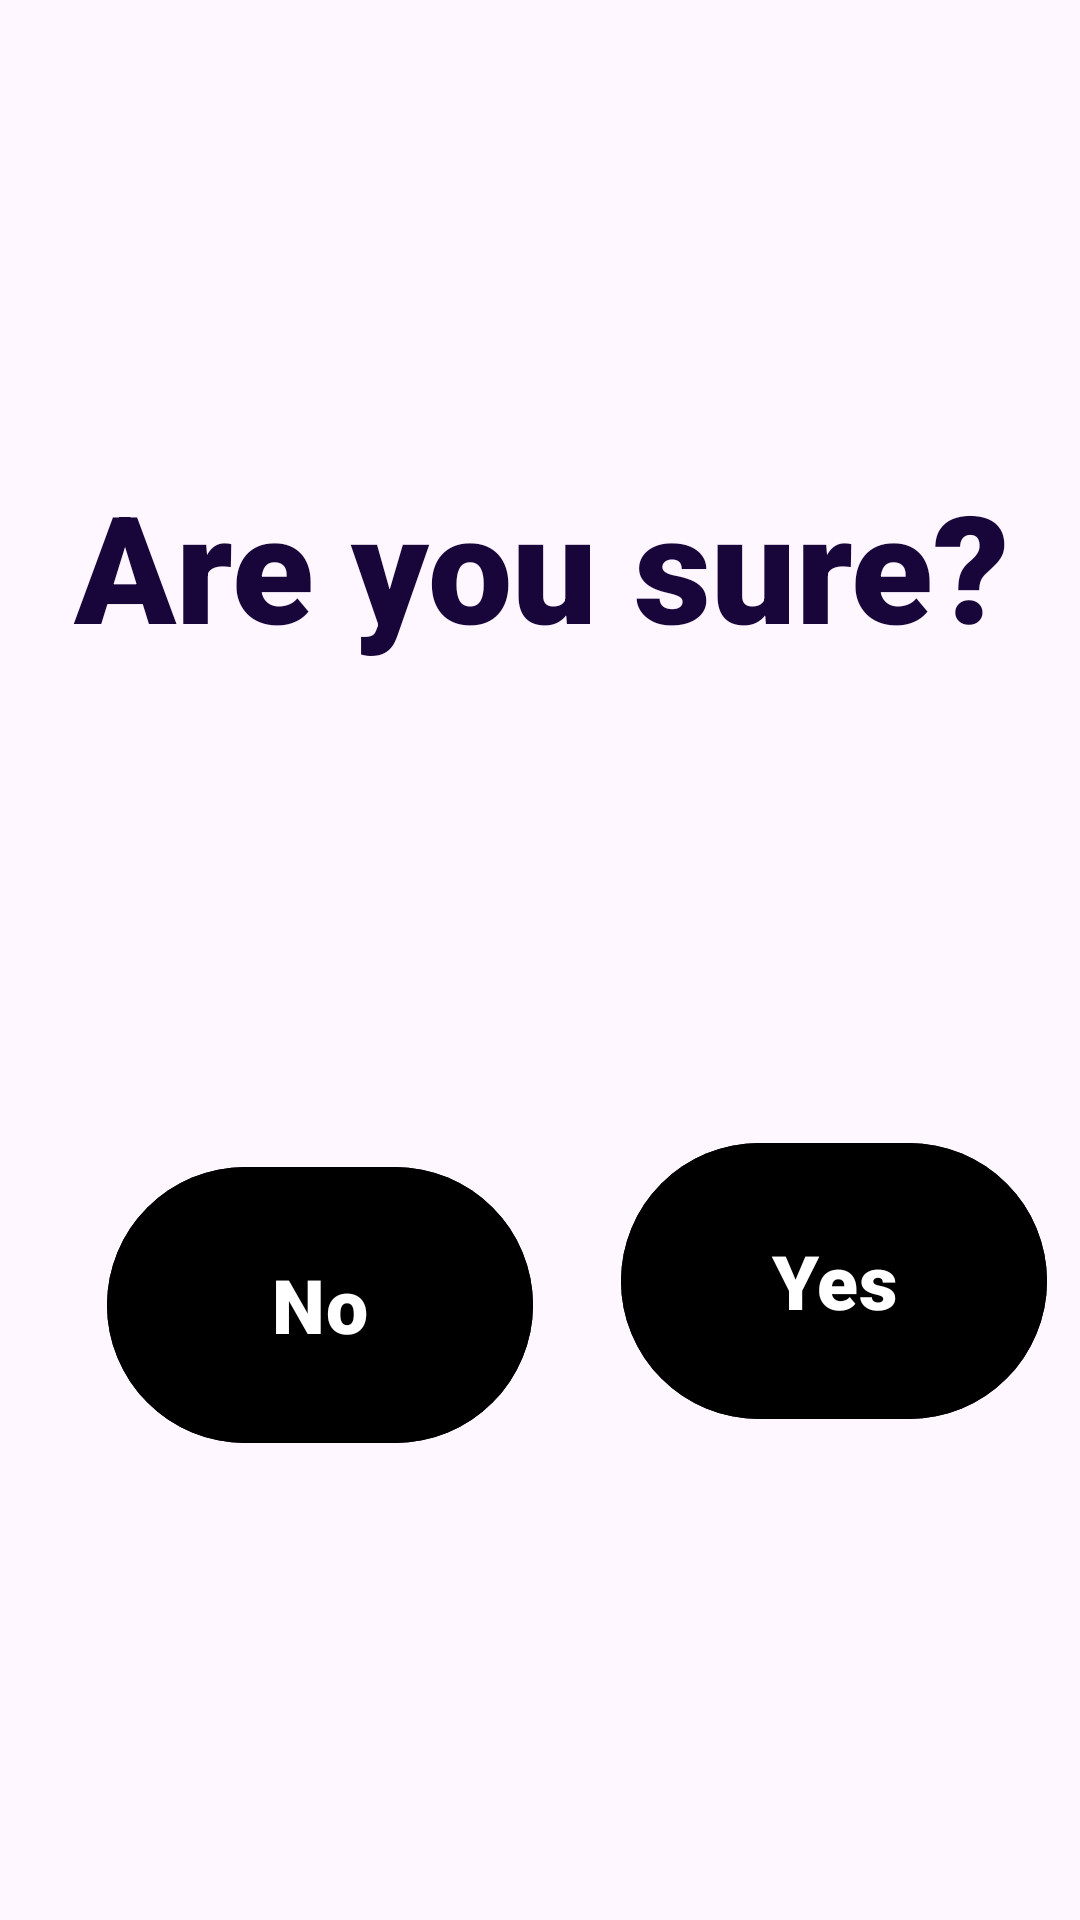

Produce the Android XML layout that renders to this screen, including the resource entries it uses.
<!-- AndroidManifest.xml: activity theme Theme.Material3.Light.NoActionBar -->
<!-- res/layout/dialog_device_delete.xml -->
<?xml version="1.0" encoding="utf-8"?>
<androidx.constraintlayout.widget.ConstraintLayout
    xmlns:android="http://schemas.android.com/apk/res/android"
    xmlns:tools="http://schemas.android.com/tools"
    xmlns:app="http://schemas.android.com/apk/res-auto"
    android:id="@+id/main"
    android:layout_width="match_parent"
    android:layout_height="match_parent"
    tools:context="com.iotaii.card_tracker.DialogDeviceDeleteActivity">

    <TextView
        android:id="@+id/textView18"
        android:layout_width="389dp"
        android:layout_height="146dp"
        android:layout_marginStart="11dp"
        android:layout_marginTop="155dp"
        android:layout_marginEnd="11dp"
        android:fontFamily="sans-serif-black"
        android:text="Are you sure?"
        android:textAlignment="center"
        android:textColor="#18053A"
        android:textSize="50sp"
        android:textStyle="bold"
        android:typeface="serif"
        app:layout_constraintEnd_toEndOf="parent"
        app:layout_constraintStart_toStartOf="parent"
        app:layout_constraintTop_toTopOf="parent" />

    <Button
        android:id="@+id/yes_device"
        android:layout_width="142dp"
        android:layout_height="100dp"
        android:layout_marginStart="88dp"
        android:layout_marginTop="76dp"
        android:layout_marginEnd="70dp"
        android:fontFamily="sans-serif-black"
        android:backgroundTint="@color/black"
        android:text="Yes"
        android:textSize="25sp"
        app:layout_constraintEnd_toEndOf="parent"
        app:layout_constraintStart_toEndOf="@+id/no_device"
        app:layout_constraintTop_toBottomOf="@+id/textView18"
        app:rippleColor="#240A0A" />

    <Button
        android:id="@+id/no_device"
        android:layout_width="142dp"
        android:layout_height="100dp"
        android:layout_marginTop="84dp"
        android:fontFamily="sans-serif-black"
        android:backgroundTint="@color/black"
        android:text="No"
        android:textSize="25sp"
        app:layout_constraintEnd_toEndOf="parent"
        app:layout_constraintHorizontal_bias="0.163"
        app:layout_constraintStart_toStartOf="parent"
        app:layout_constraintTop_toBottomOf="@+id/textView18" />
</androidx.constraintlayout.widget.ConstraintLayout>
<!-- resources referenced by this layout -->
<resources>
  <color name="black">#FF000000</color>
</resources>
